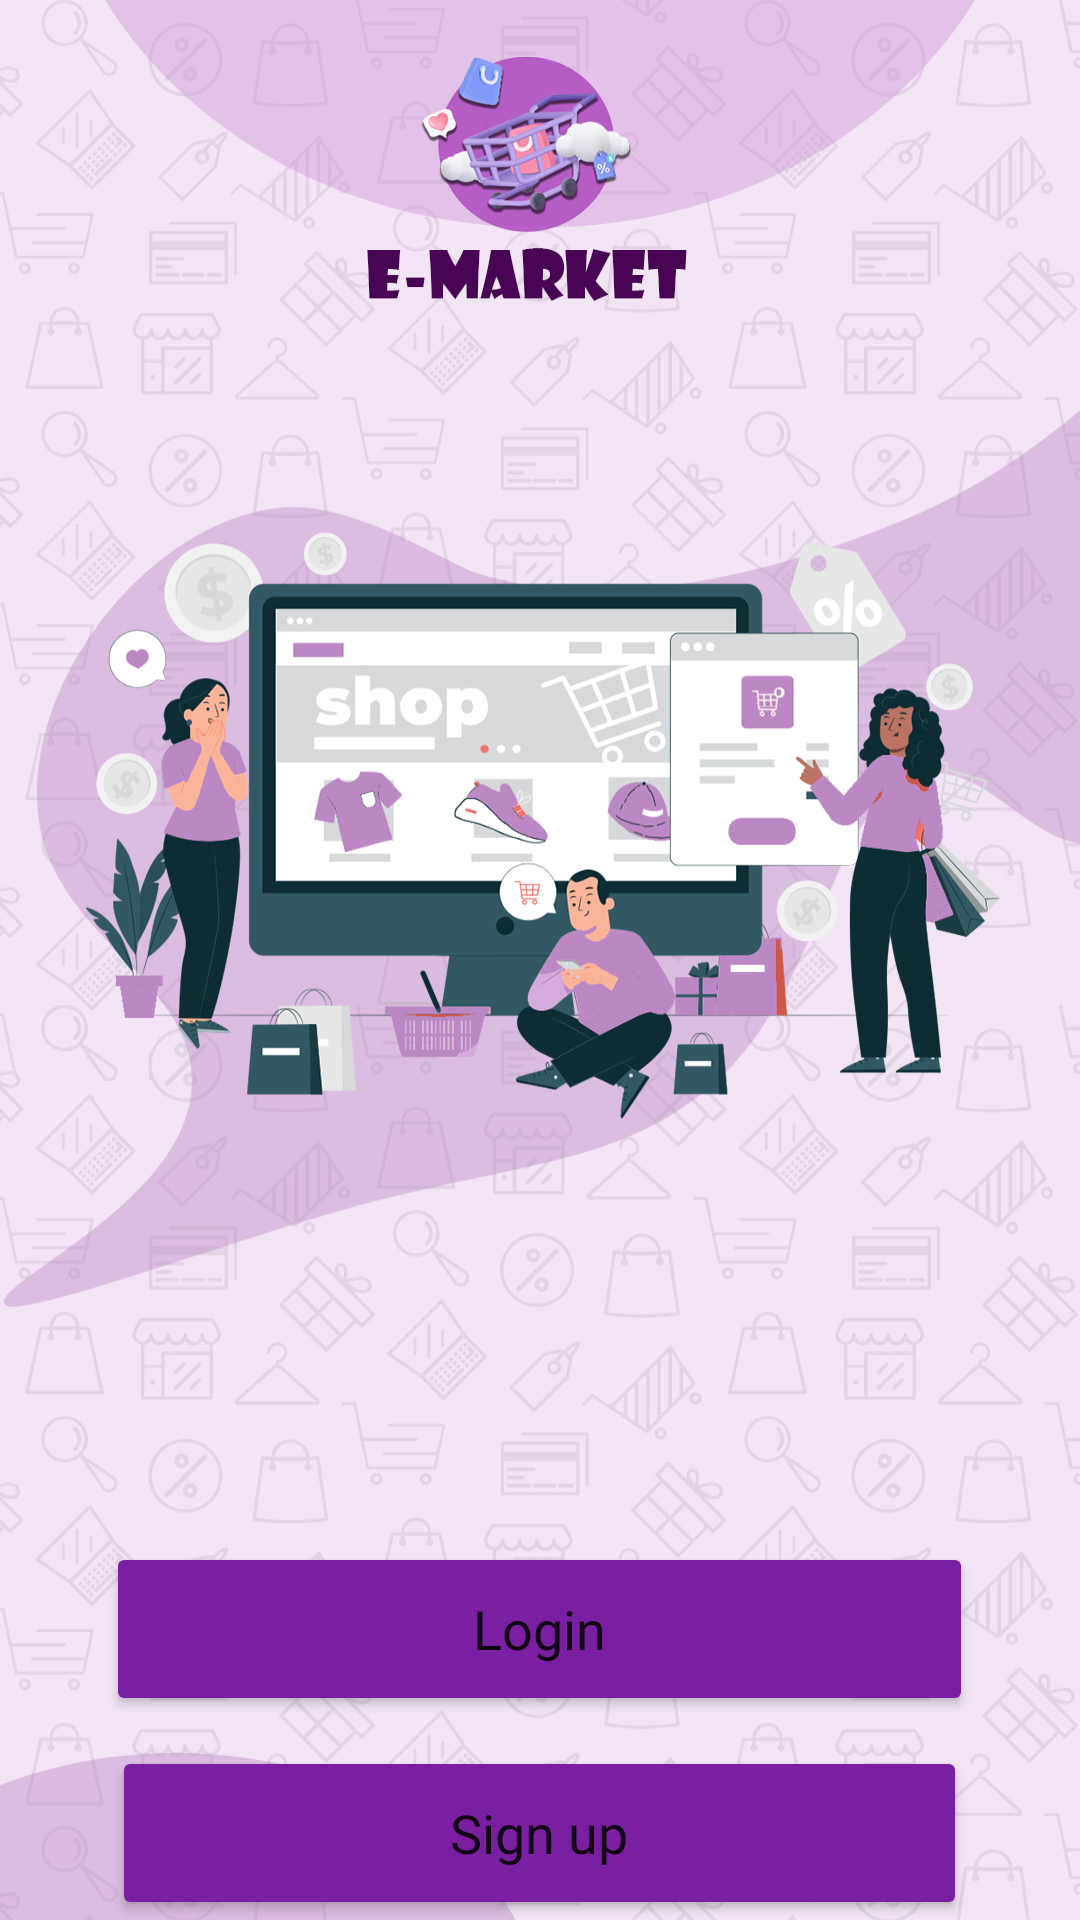

This screen was rendered from an Android layout file. Write that file and the resources it references.
<!-- AndroidManifest.xml: application theme Theme.E_Market -->
<!-- res/layout/activity_main.xml -->
<?xml version="1.0" encoding="utf-8"?>
<RelativeLayout xmlns:android="http://schemas.android.com/apk/res/android"
    xmlns:app="http://schemas.android.com/apk/res-auto"
    xmlns:tools="http://schemas.android.com/tools"
    android:layout_width="match_parent"
    android:layout_height="match_parent"
    android:background="@drawable/main_app"
    tools:context=".MainActivity">

    <LinearLayout
        android:layout_width="match_parent"
        android:layout_height="match_parent"
        android:orientation="vertical">
        <Button
            android:id="@+id/Login"
            android:layout_width="289dp"
            android:layout_height="58dp"
            android:layout_gravity="center"
            android:layout_marginTop="88mm"
            android:backgroundTint="#7B1FA2"
            android:fontFamily="@font/carter_one"
            android:text="Login"
            android:textAllCaps="false"
            android:textSize="18dp" />
        <Button
            android:id="@+id/Signup"
            android:layout_width="285dp"
            android:layout_height="58dp"
            android:layout_gravity="center"
            android:layout_marginTop="10dp"
            android:backgroundTint="#7B1FA2"
            android:fontFamily="@font/carter_one"
            android:text="Sign up"
            android:textAllCaps="false"
            android:textSize="18dp" />
    </LinearLayout>
</RelativeLayout>
<!-- resources referenced by this layout -->
<resources>
  <!-- drawable main_app: jpg bitmap (drawable, 653806 bytes) -->
  <style name="Theme.E_Market" parent="Theme.MaterialComponents.DayNight.NoActionBar">
          
          <item name="colorPrimary">@color/purple_500</item>
          <item name="colorPrimaryVariant">@color/purple_700</item>
          <item name="colorOnPrimary">@color/white</item>
          
          <item name="colorSecondary">@color/teal_200</item>
          <item name="colorSecondaryVariant">@color/teal_700</item>
          <item name="colorOnSecondary">@color/black</item>
          
          <item name="android:statusBarColor">?attr/colorPrimaryVariant</item>
          
      </style>
  <!-- not gathered from this repository: default colours our renderer supplied (Android Studio template values) -->
  <color name="purple_500">#FF6200EE</color>
  <color name="purple_700">#FF3700B3</color>
  <color name="teal_200">#FF03DAC5</color>
  <color name="teal_700">#FF018786</color>
  <color name="black">#FF000000</color>
  <color name="white">#FFFFFFFF</color>
</resources>
